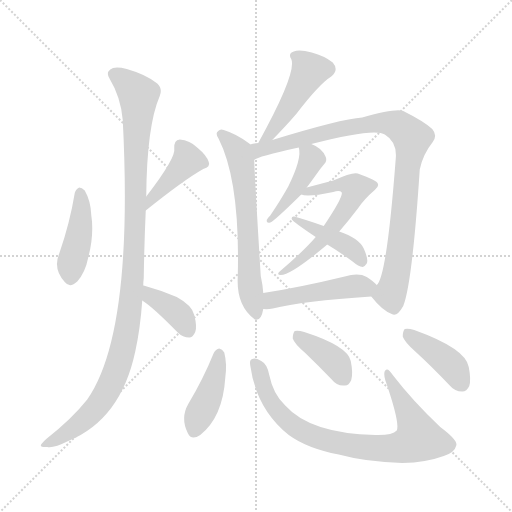
t = 0.00 s
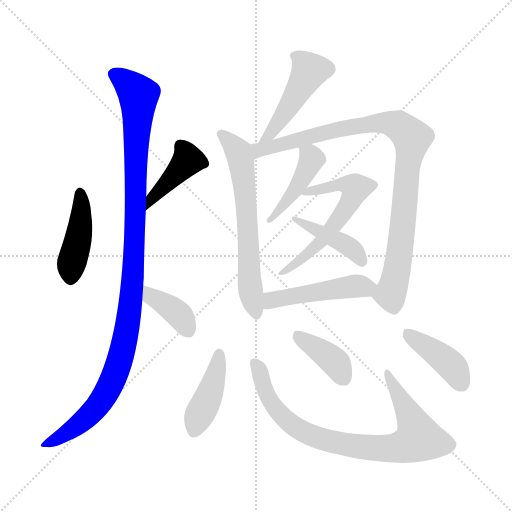
t = 2.10 s
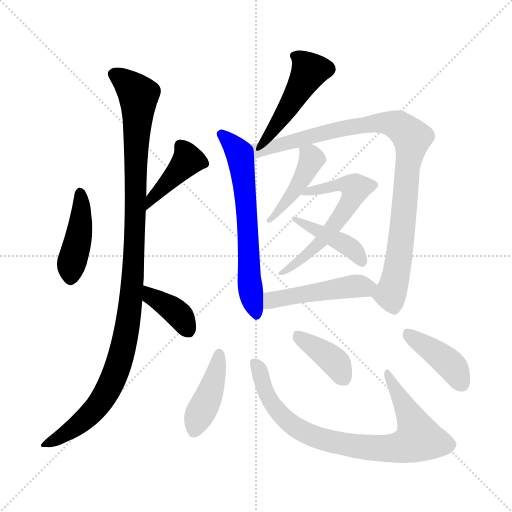
t = 4.19 s
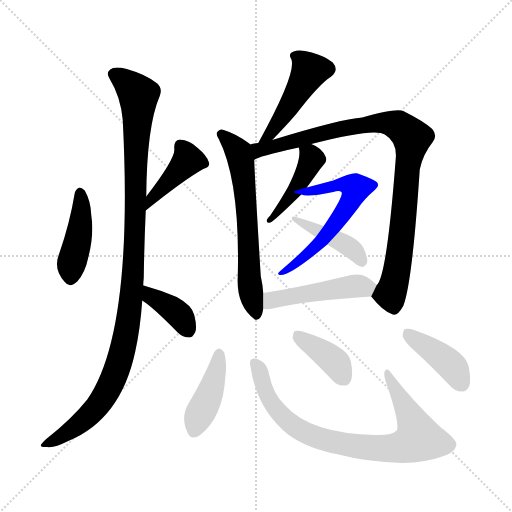
t = 6.29 s
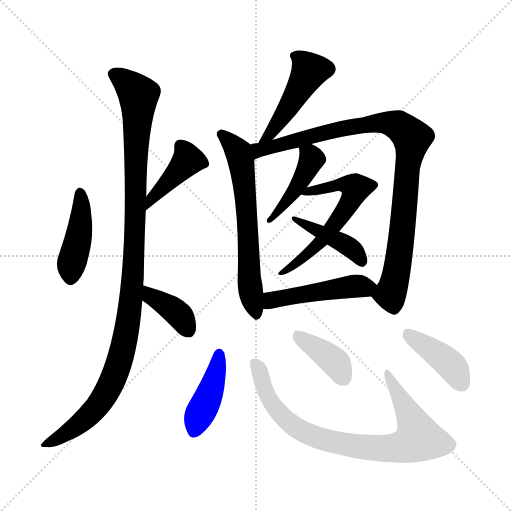
t = 8.39 s
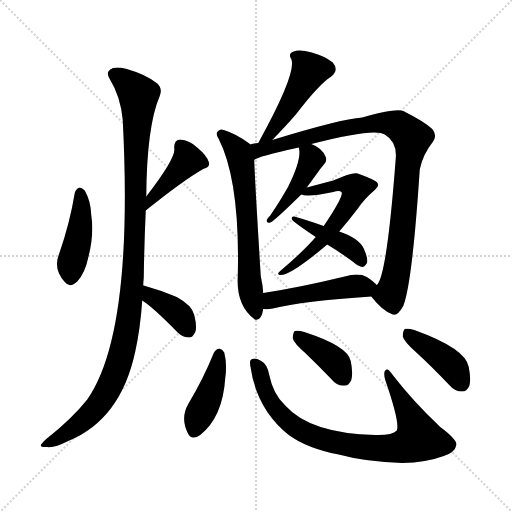
t = 10.49 s

The animated SVG that drew these frames (rendered in a browser with its animation timeline set to each time). Animation: 15 CSS @keyframes rules; one cycle of 10.49 s.

<svg version="1.1" viewBox="0 0 1024 1024" xmlns="http://www.w3.org/2000/svg">
  <g stroke="lightgray" stroke-dasharray="1,1" stroke-width="1" transform="scale(4, 4)">
    <line x1="0" y1="0" x2="256" y2="256"></line>
    <line x1="256" y1="0" x2="0" y2="256"></line>
    <line x1="128" y1="0" x2="128" y2="256"></line>
    <line x1="0" y1="128" x2="256" y2="128"></line>
  </g>
<g transform="scale(1, -1) translate(0, -900)">
   <style type="text/css">
    @keyframes keyframes0 {
      from {
       stroke: blue;
       stroke-dashoffset: 428;
       stroke-width: 128;
       }
       58% {
       animation-timing-function: step-end;
       stroke: blue;
       stroke-dashoffset: 0;
       stroke-width: 128;
       }
       to {
       stroke: black;
       stroke-width: 1024;
       }
       }
       #make-me-a-hanzi-animation-0 {
         animation: keyframes0 0.598307s both;
         animation-delay: 0.000000s;
         animation-timing-function: linear;
       }
    @keyframes keyframes1 {
      from {
       stroke: blue;
       stroke-dashoffset: 412;
       stroke-width: 128;
       }
       57% {
       animation-timing-function: step-end;
       stroke: blue;
       stroke-dashoffset: 0;
       stroke-width: 128;
       }
       to {
       stroke: black;
       stroke-width: 1024;
       }
       }
       #make-me-a-hanzi-animation-1 {
         animation: keyframes1 0.585286s both;
         animation-delay: 0.598307s;
         animation-timing-function: linear;
       }
    @keyframes keyframes2 {
      from {
       stroke: blue;
       stroke-dashoffset: 1088;
       stroke-width: 128;
       }
       78% {
       animation-timing-function: step-end;
       stroke: blue;
       stroke-dashoffset: 0;
       stroke-width: 128;
       }
       to {
       stroke: black;
       stroke-width: 1024;
       }
       }
       #make-me-a-hanzi-animation-2 {
         animation: keyframes2 1.135417s both;
         animation-delay: 1.183594s;
         animation-timing-function: linear;
       }
    @keyframes keyframes3 {
      from {
       stroke: blue;
       stroke-dashoffset: 379;
       stroke-width: 128;
       }
       55% {
       animation-timing-function: step-end;
       stroke: blue;
       stroke-dashoffset: 0;
       stroke-width: 128;
       }
       to {
       stroke: black;
       stroke-width: 1024;
       }
       }
       #make-me-a-hanzi-animation-3 {
         animation: keyframes3 0.558431s both;
         animation-delay: 2.319010s;
         animation-timing-function: linear;
       }
    @keyframes keyframes4 {
      from {
       stroke: blue;
       stroke-dashoffset: 449;
       stroke-width: 128;
       }
       59% {
       animation-timing-function: step-end;
       stroke: blue;
       stroke-dashoffset: 0;
       stroke-width: 128;
       }
       to {
       stroke: black;
       stroke-width: 1024;
       }
       }
       #make-me-a-hanzi-animation-4 {
         animation: keyframes4 0.615397s both;
         animation-delay: 2.877441s;
         animation-timing-function: linear;
       }
    @keyframes keyframes5 {
      from {
       stroke: blue;
       stroke-dashoffset: 637;
       stroke-width: 128;
       }
       67% {
       animation-timing-function: step-end;
       stroke: blue;
       stroke-dashoffset: 0;
       stroke-width: 128;
       }
       to {
       stroke: black;
       stroke-width: 1024;
       }
       }
       #make-me-a-hanzi-animation-5 {
         animation: keyframes5 0.768392s both;
         animation-delay: 3.492839s;
         animation-timing-function: linear;
       }
    @keyframes keyframes6 {
      from {
       stroke: blue;
       stroke-dashoffset: 934;
       stroke-width: 128;
       }
       75% {
       animation-timing-function: step-end;
       stroke: blue;
       stroke-dashoffset: 0;
       stroke-width: 128;
       }
       to {
       stroke: black;
       stroke-width: 1024;
       }
       }
       #make-me-a-hanzi-animation-6 {
         animation: keyframes6 1.010091s both;
         animation-delay: 4.261230s;
         animation-timing-function: linear;
       }
    @keyframes keyframes7 {
      from {
       stroke: blue;
       stroke-dashoffset: 431;
       stroke-width: 128;
       }
       58% {
       animation-timing-function: step-end;
       stroke: blue;
       stroke-dashoffset: 0;
       stroke-width: 128;
       }
       to {
       stroke: black;
       stroke-width: 1024;
       }
       }
       #make-me-a-hanzi-animation-7 {
         animation: keyframes7 0.600749s both;
         animation-delay: 5.271322s;
         animation-timing-function: linear;
       }
    @keyframes keyframes8 {
      from {
       stroke: blue;
       stroke-dashoffset: 593;
       stroke-width: 128;
       }
       66% {
       animation-timing-function: step-end;
       stroke: blue;
       stroke-dashoffset: 0;
       stroke-width: 128;
       }
       to {
       stroke: black;
       stroke-width: 1024;
       }
       }
       #make-me-a-hanzi-animation-8 {
         animation: keyframes8 0.732585s both;
         animation-delay: 5.872070s;
         animation-timing-function: linear;
       }
    @keyframes keyframes9 {
      from {
       stroke: blue;
       stroke-dashoffset: 421;
       stroke-width: 128;
       }
       58% {
       animation-timing-function: step-end;
       stroke: blue;
       stroke-dashoffset: 0;
       stroke-width: 128;
       }
       to {
       stroke: black;
       stroke-width: 1024;
       }
       }
       #make-me-a-hanzi-animation-9 {
         animation: keyframes9 0.592611s both;
         animation-delay: 6.604655s;
         animation-timing-function: linear;
       }
    @keyframes keyframes10 {
      from {
       stroke: blue;
       stroke-dashoffset: 476;
       stroke-width: 128;
       }
       61% {
       animation-timing-function: step-end;
       stroke: blue;
       stroke-dashoffset: 0;
       stroke-width: 128;
       }
       to {
       stroke: black;
       stroke-width: 1024;
       }
       }
       #make-me-a-hanzi-animation-10 {
         animation: keyframes10 0.637370s both;
         animation-delay: 7.197266s;
         animation-timing-function: linear;
       }
    @keyframes keyframes11 {
      from {
       stroke: blue;
       stroke-dashoffset: 417;
       stroke-width: 128;
       }
       58% {
       animation-timing-function: step-end;
       stroke: blue;
       stroke-dashoffset: 0;
       stroke-width: 128;
       }
       to {
       stroke: black;
       stroke-width: 1024;
       }
       }
       #make-me-a-hanzi-animation-11 {
         animation: keyframes11 0.589355s both;
         animation-delay: 7.834635s;
         animation-timing-function: linear;
       }
    @keyframes keyframes12 {
      from {
       stroke: blue;
       stroke-dashoffset: 815;
       stroke-width: 128;
       }
       73% {
       animation-timing-function: step-end;
       stroke: blue;
       stroke-dashoffset: 0;
       stroke-width: 128;
       }
       to {
       stroke: black;
       stroke-width: 1024;
       }
       }
       #make-me-a-hanzi-animation-12 {
         animation: keyframes12 0.913249s both;
         animation-delay: 8.423991s;
         animation-timing-function: linear;
       }
    @keyframes keyframes13 {
      from {
       stroke: blue;
       stroke-dashoffset: 387;
       stroke-width: 128;
       }
       56% {
       animation-timing-function: step-end;
       stroke: blue;
       stroke-dashoffset: 0;
       stroke-width: 128;
       }
       to {
       stroke: black;
       stroke-width: 1024;
       }
       }
       #make-me-a-hanzi-animation-13 {
         animation: keyframes13 0.564941s both;
         animation-delay: 9.337240s;
         animation-timing-function: linear;
       }
    @keyframes keyframes14 {
      from {
       stroke: blue;
       stroke-dashoffset: 409;
       stroke-width: 128;
       }
       57% {
       animation-timing-function: step-end;
       stroke: blue;
       stroke-dashoffset: 0;
       stroke-width: 128;
       }
       to {
       stroke: black;
       stroke-width: 1024;
       }
       }
       #make-me-a-hanzi-animation-14 {
         animation: keyframes14 0.582845s both;
         animation-delay: 9.902181s;
         animation-timing-function: linear;
       }
</style>
<path d="M 149.5 514.0 Q 139.5 453.0 118.5 393.0 Q 105.5 362.0 129.5 336.0 Q 139.5 323.0 154.5 337.0 Q 170.5 355.0 176.5 385.0 Q 188.5 431.0 182.5 470.0 Q 181.5 498.0 169.5 519.0 Q 163.5 525.0 158.5 525.0 Q 151.5 522.0 149.5 514.0 Z" fill="lightgray"></path> 
<path d="M 291.5 479.0 Q 367.5 540.0 406.5 562.0 Q 421.5 566.0 417.5 576.0 Q 413.5 589.0 395.5 604.0 Q 379.5 620.0 359.5 621.0 Q 347.5 620.0 348.5 603.0 Q 352.5 585.0 292.5 507.0 C 274.5 483.0 268.5 460.0 291.5 479.0 Z" fill="lightgray"></path> 
<path d="M 286.5 329.0 Q 286.5 336.0 287.5 344.0 Q 288.5 413.0 291.5 479.0 L 292.5 507.0 Q 293.5 648.0 319.5 708.0 Q 325.5 723.0 314.5 733.0 Q 292.5 751.0 253.5 762.0 Q 228.5 768.0 220.5 761.0 Q 211.5 754.0 219.5 742.0 Q 241.5 706.0 245.5 660.0 Q 267.5 234.0 174.5 101.0 Q 143.5 62.0 92.5 22.0 Q 82.5 13.0 81.5 9.0 Q 82.5 5.0 94.5 6.0 Q 106.5 3.0 136.5 18.0 Q 241.5 61.0 270.5 197.0 Q 280.5 242.0 284.5 299.0 L 286.5 329.0 Z" fill="lightgray"></path> 
<path d="M 284.5 299.0 Q 305.5 286.0 355.5 235.0 Q 365.5 225.0 378.5 225.0 Q 385.5 225.0 390.5 236.0 Q 394.5 246.0 388.5 270.0 Q 384.5 289.0 353.5 306.0 Q 323.5 319.0 290.5 328.0 Q 289.5 329.0 286.5 329.0 C 257.5 336.0 259.5 316.0 284.5 299.0 Z" fill="lightgray"></path> 
<path d="M 544.5 620.0 Q 574.5 651.0 592.5 672.0 Q 638.5 732.0 662.5 747.0 Q 678.5 760.0 665.5 775.0 Q 649.5 788.0 623.5 795.0 Q 598.5 802.0 587.5 797.0 Q 575.5 793.0 582.5 782.0 Q 594.5 755.0 516.5 614.0 C 502.5 588.0 523.5 598.0 544.5 620.0 Z" fill="lightgray"></path> 
<path d="M 500.5 611.0 L 498.5 613.0 Q 473.5 632.0 447.5 640.0 Q 440.5 643.0 436.5 638.0 Q 429.5 634.0 437.5 622.0 Q 480.5 537.0 475.5 346.0 Q 472.5 289.0 508.5 262.0 L 509.5 261.0 Q 522.5 257.0 526.5 282.0 L 526.5 314.0 Q 525.5 330.0 521.5 348.0 Q 509.5 543.0 508.5 580.0 C 507.5 605.0 507.5 605.0 500.5 611.0 Z" fill="lightgray"></path> 
<path d="M 742.5 307.0 Q 764.5 279.0 783.5 272.0 Q 793.5 265.0 806.5 288.0 Q 824.5 333.0 839.5 561.0 Q 845.5 591.0 865.5 616.0 Q 875.5 629.0 864.5 642.0 Q 848.5 657.0 806.5 678.0 Q 791.5 684.0 724.5 665.0 Q 681.5 662.0 544.5 620.0 L 516.5 614.0 Q 506.5 613.0 500.5 611.0 C 471.5 605.0 480.5 569.0 508.5 580.0 Q 514.5 587.0 597.5 605.0 L 622.5 612.0 Q 749.5 645.0 769.5 631.0 Q 794.5 616.0 791.5 583.0 Q 773.5 346.0 753.5 330.0 C 742.5 307.0 742.5 307.0 742.5 307.0 Z" fill="lightgray"></path> 
<path d="M 597.5 605.0 Q 604.5 584.0 576.5 527.0 Q 561.5 500.0 540.5 469.0 Q 534.5 463.0 533.5 460.0 Q 532.5 453.0 540.5 455.0 Q 546.5 456.0 602.5 511.0 L 613.5 525.0 Q 622.5 537.0 632.5 551.0 Q 641.5 564.0 648.5 572.0 Q 654.5 578.0 651.5 586.0 Q 644.5 604.0 622.5 612.0 C 594.5 624.0 593.5 624.0 597.5 605.0 Z" fill="lightgray"></path> 
<path d="M 602.5 511.0 Q 614.5 505.0 666.5 516.0 Q 679.5 520.0 683.5 515.0 Q 686.5 506.0 647.5 448.0 L 631.5 426.0 Q 607.5 398.0 560.5 358.0 Q 551.5 351.0 561.5 350.0 Q 582.5 350.0 654.5 411.0 L 678.5 437.0 Q 697.5 459.0 716.5 484.0 Q 728.5 502.0 749.5 520.0 Q 758.5 527.0 755.5 533.0 Q 754.5 539.0 715.5 553.0 Q 706.5 557.0 666.5 539.0 L 613.5 525.0 C 584.5 517.0 578.5 516.0 602.5 511.0 Z" fill="lightgray"></path> 
<path d="M 647.5 448.0 Q 610.5 461.0 588.5 467.0 Q 582.5 468.0 583.5 462.0 Q 583.5 458.0 631.5 426.0 L 654.5 411.0 Q 679.5 396.0 706.5 376.0 Q 716.5 367.0 725.5 366.0 Q 729.5 367.0 733.5 373.0 Q 737.5 380.0 727.5 403.0 Q 717.5 424.0 678.5 437.0 L 647.5 448.0 Z" fill="lightgray"></path> 
<path d="M 526.5 282.0 Q 535.5 281.0 545.5 283.0 Q 605.5 298.0 742.5 307.0 C 772.5 309.0 774.5 309.0 753.5 330.0 Q 747.5 337.0 733.5 346.0 Q 717.5 355.0 689.5 347.0 Q 598.5 325.0 526.5 314.0 C 496.5 309.0 496.5 283.0 526.5 282.0 Z" fill="lightgray"></path> 
<path d="M 427.5 194.0 Q 406.5 142.0 376.5 92.0 Q 360.5 64.0 375.5 34.0 Q 382.5 18.0 400.5 30.0 Q 445.5 66.0 450.5 144.0 Q 454.5 172.0 448.5 195.0 Q 444.5 202.0 438.5 203.0 Q 431.5 202.0 427.5 194.0 Z" fill="lightgray"></path> 
<path d="M 500.5 169.0 Q 512.5 82.0 577.5 30.0 Q 614.5 3.0 677.5 -9.0 Q 732.5 -24.0 804.5 -26.0 Q 852.5 -25.0 887.5 -12.0 Q 909.5 -5.0 912.5 9.0 Q 916.5 19.0 880.5 46.0 Q 825.5 98.0 785.5 150.0 Q 775.5 166.0 770.5 159.0 Q 766.5 155.0 770.5 140.0 Q 800.5 53.0 793.5 39.0 Q 784.5 29.0 750.5 30.0 Q 620.5 33.0 570.5 89.0 Q 546.5 111.0 538.5 150.0 Q 534.5 172.0 522.5 178.0 Q 510.5 185.0 504.5 182.0 Q 498.5 181.0 500.5 169.0 Z" fill="lightgray"></path> 
<path d="M 610.5 194.0 Q 635.5 170.0 663.5 141.0 Q 673.5 128.0 688.5 129.0 Q 697.5 128.0 702.5 140.0 Q 706.5 153.0 701.5 178.0 Q 695.5 208.0 608.5 236.0 Q 595.5 240.0 589.5 238.0 Q 585.5 234.0 585.5 223.0 Q 588.5 213.0 610.5 194.0 Z" fill="lightgray"></path> 
<path d="M 829.5 198.0 Q 863.5 167.0 899.5 129.0 Q 909.5 117.0 924.5 117.0 Q 933.5 117.0 938.5 128.0 Q 942.5 140.0 937.5 166.0 Q 931.5 203.0 828.5 240.0 Q 815.5 244.0 809.5 242.0 Q 805.5 238.0 805.5 227.0 Q 808.5 217.0 829.5 198.0 Z" fill="lightgray"></path> 
      <clipPath id="make-me-a-hanzi-clip-0">
      <path d="M 149.5 514.0 Q 139.5 453.0 118.5 393.0 Q 105.5 362.0 129.5 336.0 Q 139.5 323.0 154.5 337.0 Q 170.5 355.0 176.5 385.0 Q 188.5 431.0 182.5 470.0 Q 181.5 498.0 169.5 519.0 Q 163.5 525.0 158.5 525.0 Q 151.5 522.0 149.5 514.0 Z" fill="lightgray"></path>
      </clipPath>
      <path clip-path="url(#make-me-a-hanzi-clip-0)" d="M 159.5 515.0 L 160.5 449.0 L 141.5 345.0 " fill="none" id="make-me-a-hanzi-animation-0" stroke-dasharray="300 600" stroke-linecap="round"></path>

      <clipPath id="make-me-a-hanzi-clip-1">
      <path d="M 291.5 479.0 Q 367.5 540.0 406.5 562.0 Q 421.5 566.0 417.5 576.0 Q 413.5 589.0 395.5 604.0 Q 379.5 620.0 359.5 621.0 Q 347.5 620.0 348.5 603.0 Q 352.5 585.0 292.5 507.0 C 274.5 483.0 268.5 460.0 291.5 479.0 Z" fill="lightgray"></path>
      </clipPath>
      <path clip-path="url(#make-me-a-hanzi-clip-1)" d="M 407.5 573.0 L 375.5 580.0 L 300.5 500.0 L 299.5 486.0 " fill="none" id="make-me-a-hanzi-animation-1" stroke-dasharray="284 568" stroke-linecap="round"></path>

      <clipPath id="make-me-a-hanzi-clip-2">
      <path d="M 286.5 329.0 Q 286.5 336.0 287.5 344.0 Q 288.5 413.0 291.5 479.0 L 292.5 507.0 Q 293.5 648.0 319.5 708.0 Q 325.5 723.0 314.5 733.0 Q 292.5 751.0 253.5 762.0 Q 228.5 768.0 220.5 761.0 Q 211.5 754.0 219.5 742.0 Q 241.5 706.0 245.5 660.0 Q 267.5 234.0 174.5 101.0 Q 143.5 62.0 92.5 22.0 Q 82.5 13.0 81.5 9.0 Q 82.5 5.0 94.5 6.0 Q 106.5 3.0 136.5 18.0 Q 241.5 61.0 270.5 197.0 Q 280.5 242.0 284.5 299.0 L 286.5 329.0 Z" fill="lightgray"></path>
      </clipPath>
      <path clip-path="url(#make-me-a-hanzi-clip-2)" d="M 228.5 751.0 L 276.5 710.0 L 266.5 352.0 L 252.5 235.0 L 233.5 160.0 L 197.5 91.0 L 149.5 45.0 L 88.5 8.0 " fill="none" id="make-me-a-hanzi-animation-2" stroke-dasharray="960 1920" stroke-linecap="round"></path>

      <clipPath id="make-me-a-hanzi-clip-3">
      <path d="M 284.5 299.0 Q 305.5 286.0 355.5 235.0 Q 365.5 225.0 378.5 225.0 Q 385.5 225.0 390.5 236.0 Q 394.5 246.0 388.5 270.0 Q 384.5 289.0 353.5 306.0 Q 323.5 319.0 290.5 328.0 Q 289.5 329.0 286.5 329.0 C 257.5 336.0 259.5 316.0 284.5 299.0 Z" fill="lightgray"></path>
      </clipPath>
      <path clip-path="url(#make-me-a-hanzi-clip-3)" d="M 286.5 321.0 L 355.5 273.0 L 376.5 240.0 " fill="none" id="make-me-a-hanzi-animation-3" stroke-dasharray="251 502" stroke-linecap="round"></path>

      <clipPath id="make-me-a-hanzi-clip-4">
      <path d="M 544.5 620.0 Q 574.5 651.0 592.5 672.0 Q 638.5 732.0 662.5 747.0 Q 678.5 760.0 665.5 775.0 Q 649.5 788.0 623.5 795.0 Q 598.5 802.0 587.5 797.0 Q 575.5 793.0 582.5 782.0 Q 594.5 755.0 516.5 614.0 C 502.5 588.0 523.5 598.0 544.5 620.0 Z" fill="lightgray"></path>
      </clipPath>
      <path clip-path="url(#make-me-a-hanzi-clip-4)" d="M 594.5 786.0 L 619.5 759.0 L 582.5 693.0 L 535.5 627.0 " fill="none" id="make-me-a-hanzi-animation-4" stroke-dasharray="321 642" stroke-linecap="round"></path>

      <clipPath id="make-me-a-hanzi-clip-5">
      <path d="M 500.5 611.0 L 498.5 613.0 Q 473.5 632.0 447.5 640.0 Q 440.5 643.0 436.5 638.0 Q 429.5 634.0 437.5 622.0 Q 480.5 537.0 475.5 346.0 Q 472.5 289.0 508.5 262.0 L 509.5 261.0 Q 522.5 257.0 526.5 282.0 L 526.5 314.0 Q 525.5 330.0 521.5 348.0 Q 509.5 543.0 508.5 580.0 C 507.5 605.0 507.5 605.0 500.5 611.0 Z" fill="lightgray"></path>
      </clipPath>
      <path clip-path="url(#make-me-a-hanzi-clip-5)" d="M 443.5 630.0 L 476.5 597.0 L 482.5 576.0 L 497.5 429.0 L 498.5 337.0 L 513.5 266.0 " fill="none" id="make-me-a-hanzi-animation-5" stroke-dasharray="509 1018" stroke-linecap="round"></path>

      <clipPath id="make-me-a-hanzi-clip-6">
      <path d="M 742.5 307.0 Q 764.5 279.0 783.5 272.0 Q 793.5 265.0 806.5 288.0 Q 824.5 333.0 839.5 561.0 Q 845.5 591.0 865.5 616.0 Q 875.5 629.0 864.5 642.0 Q 848.5 657.0 806.5 678.0 Q 791.5 684.0 724.5 665.0 Q 681.5 662.0 544.5 620.0 L 516.5 614.0 Q 506.5 613.0 500.5 611.0 C 471.5 605.0 480.5 569.0 508.5 580.0 Q 514.5 587.0 597.5 605.0 L 622.5 612.0 Q 749.5 645.0 769.5 631.0 Q 794.5 616.0 791.5 583.0 Q 773.5 346.0 753.5 330.0 C 742.5 307.0 742.5 307.0 742.5 307.0 Z" fill="lightgray"></path>
      </clipPath>
      <path clip-path="url(#make-me-a-hanzi-clip-6)" d="M 507.5 585.0 L 517.5 600.0 L 526.5 603.0 L 741.5 653.0 L 787.5 652.0 L 800.5 647.0 L 823.5 624.0 L 789.5 337.0 L 776.5 312.0 L 756.5 308.0 " fill="none" id="make-me-a-hanzi-animation-6" stroke-dasharray="806 1612" stroke-linecap="round"></path>

      <clipPath id="make-me-a-hanzi-clip-7">
      <path d="M 597.5 605.0 Q 604.5 584.0 576.5 527.0 Q 561.5 500.0 540.5 469.0 Q 534.5 463.0 533.5 460.0 Q 532.5 453.0 540.5 455.0 Q 546.5 456.0 602.5 511.0 L 613.5 525.0 Q 622.5 537.0 632.5 551.0 Q 641.5 564.0 648.5 572.0 Q 654.5 578.0 651.5 586.0 Q 644.5 604.0 622.5 612.0 C 594.5 624.0 593.5 624.0 597.5 605.0 Z" fill="lightgray"></path>
      </clipPath>
      <path clip-path="url(#make-me-a-hanzi-clip-7)" d="M 605.5 602.0 L 623.5 582.0 L 618.5 570.0 L 585.5 511.0 L 539.5 461.0 " fill="none" id="make-me-a-hanzi-animation-7" stroke-dasharray="303 606" stroke-linecap="round"></path>

      <clipPath id="make-me-a-hanzi-clip-8">
      <path d="M 602.5 511.0 Q 614.5 505.0 666.5 516.0 Q 679.5 520.0 683.5 515.0 Q 686.5 506.0 647.5 448.0 L 631.5 426.0 Q 607.5 398.0 560.5 358.0 Q 551.5 351.0 561.5 350.0 Q 582.5 350.0 654.5 411.0 L 678.5 437.0 Q 697.5 459.0 716.5 484.0 Q 728.5 502.0 749.5 520.0 Q 758.5 527.0 755.5 533.0 Q 754.5 539.0 715.5 553.0 Q 706.5 557.0 666.5 539.0 L 613.5 525.0 C 584.5 517.0 578.5 516.0 602.5 511.0 Z" fill="lightgray"></path>
      </clipPath>
      <path clip-path="url(#make-me-a-hanzi-clip-8)" d="M 606.5 513.0 L 679.5 532.0 L 711.5 524.0 L 696.5 489.0 L 638.5 410.0 L 564.5 354.0 " fill="none" id="make-me-a-hanzi-animation-8" stroke-dasharray="465 930" stroke-linecap="round"></path>

      <clipPath id="make-me-a-hanzi-clip-9">
      <path d="M 647.5 448.0 Q 610.5 461.0 588.5 467.0 Q 582.5 468.0 583.5 462.0 Q 583.5 458.0 631.5 426.0 L 654.5 411.0 Q 679.5 396.0 706.5 376.0 Q 716.5 367.0 725.5 366.0 Q 729.5 367.0 733.5 373.0 Q 737.5 380.0 727.5 403.0 Q 717.5 424.0 678.5 437.0 L 647.5 448.0 Z" fill="lightgray"></path>
      </clipPath>
      <path clip-path="url(#make-me-a-hanzi-clip-9)" d="M 587.5 463.0 L 693.5 410.0 L 717.5 389.0 L 723.5 376.0 " fill="none" id="make-me-a-hanzi-animation-9" stroke-dasharray="293 586" stroke-linecap="round"></path>

      <clipPath id="make-me-a-hanzi-clip-10">
      <path d="M 526.5 282.0 Q 535.5 281.0 545.5 283.0 Q 605.5 298.0 742.5 307.0 C 772.5 309.0 774.5 309.0 753.5 330.0 Q 747.5 337.0 733.5 346.0 Q 717.5 355.0 689.5 347.0 Q 598.5 325.0 526.5 314.0 C 496.5 309.0 496.5 283.0 526.5 282.0 Z" fill="lightgray"></path>
      </clipPath>
      <path clip-path="url(#make-me-a-hanzi-clip-10)" d="M 531.5 287.0 L 541.5 298.0 L 577.5 307.0 L 686.5 325.0 L 743.5 328.0 " fill="none" id="make-me-a-hanzi-animation-10" stroke-dasharray="348 696" stroke-linecap="round"></path>

      <clipPath id="make-me-a-hanzi-clip-11">
      <path d="M 427.5 194.0 Q 406.5 142.0 376.5 92.0 Q 360.5 64.0 375.5 34.0 Q 382.5 18.0 400.5 30.0 Q 445.5 66.0 450.5 144.0 Q 454.5 172.0 448.5 195.0 Q 444.5 202.0 438.5 203.0 Q 431.5 202.0 427.5 194.0 Z" fill="lightgray"></path>
      </clipPath>
      <path clip-path="url(#make-me-a-hanzi-clip-11)" d="M 438.5 192.0 L 422.5 121.0 L 389.5 39.0 " fill="none" id="make-me-a-hanzi-animation-11" stroke-dasharray="289 578" stroke-linecap="round"></path>

      <clipPath id="make-me-a-hanzi-clip-12">
      <path d="M 500.5 169.0 Q 512.5 82.0 577.5 30.0 Q 614.5 3.0 677.5 -9.0 Q 732.5 -24.0 804.5 -26.0 Q 852.5 -25.0 887.5 -12.0 Q 909.5 -5.0 912.5 9.0 Q 916.5 19.0 880.5 46.0 Q 825.5 98.0 785.5 150.0 Q 775.5 166.0 770.5 159.0 Q 766.5 155.0 770.5 140.0 Q 800.5 53.0 793.5 39.0 Q 784.5 29.0 750.5 30.0 Q 620.5 33.0 570.5 89.0 Q 546.5 111.0 538.5 150.0 Q 534.5 172.0 522.5 178.0 Q 510.5 185.0 504.5 182.0 Q 498.5 181.0 500.5 169.0 Z" fill="lightgray"></path>
      </clipPath>
      <path clip-path="url(#make-me-a-hanzi-clip-12)" d="M 508.5 174.0 L 518.5 160.0 L 536.5 105.0 L 584.5 50.0 L 642.5 22.0 L 753.5 3.0 L 797.5 5.0 L 837.5 23.0 L 820.5 68.0 L 781.5 131.0 L 774.5 154.0 " fill="none" id="make-me-a-hanzi-animation-12" stroke-dasharray="687 1374" stroke-linecap="round"></path>

      <clipPath id="make-me-a-hanzi-clip-13">
      <path d="M 610.5 194.0 Q 635.5 170.0 663.5 141.0 Q 673.5 128.0 688.5 129.0 Q 697.5 128.0 702.5 140.0 Q 706.5 153.0 701.5 178.0 Q 695.5 208.0 608.5 236.0 Q 595.5 240.0 589.5 238.0 Q 585.5 234.0 585.5 223.0 Q 588.5 213.0 610.5 194.0 Z" fill="lightgray"></path>
      </clipPath>
      <path clip-path="url(#make-me-a-hanzi-clip-13)" d="M 593.5 229.0 L 668.5 177.0 L 688.5 143.0 " fill="none" id="make-me-a-hanzi-animation-13" stroke-dasharray="259 518" stroke-linecap="round"></path>

      <clipPath id="make-me-a-hanzi-clip-14">
      <path d="M 829.5 198.0 Q 863.5 167.0 899.5 129.0 Q 909.5 117.0 924.5 117.0 Q 933.5 117.0 938.5 128.0 Q 942.5 140.0 937.5 166.0 Q 931.5 203.0 828.5 240.0 Q 815.5 244.0 809.5 242.0 Q 805.5 238.0 805.5 227.0 Q 808.5 217.0 829.5 198.0 Z" fill="lightgray"></path>
      </clipPath>
      <path clip-path="url(#make-me-a-hanzi-clip-14)" d="M 813.5 233.0 L 891.5 180.0 L 908.5 162.0 L 923.5 132.0 " fill="none" id="make-me-a-hanzi-animation-14" stroke-dasharray="281 562" stroke-linecap="round"></path>

</g>
</svg>
